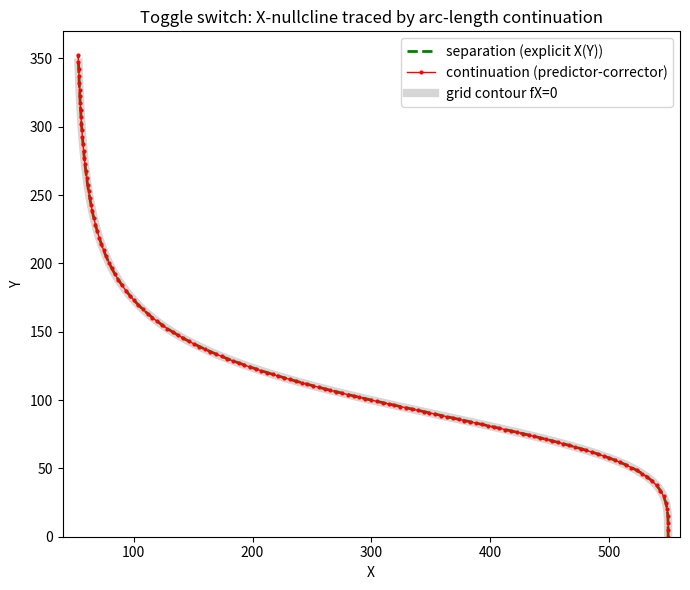

Write the Python code that produced this figure. (Note: this script raises an exception after producing the figure.)
import matplotlib
matplotlib.use("Agg")
import matplotlib.pyplot as plt
import numpy as np

# ---------------------------------------------------------------
# Toggle switch parameters (X-nullcline uses only the X-equation)
# ---------------------------------------------------------------
gX0, gX1, Yth, nY, kX = 5.0, 50.0, 100.0, 4.0, 0.1
gY0, gY1, Xth, nX, kY = 4.0, 40.0, 150.0, 4.0, 0.12  # kept for completeness

# fX(X,Y) = 0 defines the X-nullcline.
def fX(X, Y):
    return gX0 + gX1 / (1.0 + (Y / Yth) ** nY) - kX * X

# Partial derivatives (Jacobian components of fX w.r.t. X and Y).
def dfX_dX(X, Y):
    return -kX
def dfX_dY(X, Y):
    # d/dY of gX1/(1+(Y/Yth)^nY)
    u = (Y / Yth) ** nY
    dudY = nY * (Y / Yth) ** (nY - 1.0) / Yth
    return -gX1 * dudY / (1.0 + u) ** 2

# ---------------------------------------------------------------
# Arc-length numerical continuation (pseudo-arclength predictor-corrector)
# Follow the curve fX(X,Y)=0 in the (X,Y) plane by arc length s.
# ---------------------------------------------------------------
ds = 5.0          # arc-length step
max_steps = 400   # safety cap

# Start on the curve at Y=0: X = (gX0+gX1)/kX exactly.
X, Y = (gX0 + gX1) / kX, 0.0
pts = [(X, Y)]

# Initial unit tangent: perpendicular to gradient (fX_X, fX_Y),
# chosen so that Y increases along the curve.
fx, fy = dfX_dX(X, Y), dfX_dY(X, Y)
tx, ty = fy, -fx                       # (fy,-fx) is orthogonal to (fx,fy)
norm = np.hypot(tx, ty); tx, ty = tx / norm, ty / norm
if ty < 0:                             # enforce increasing-Y direction
    tx, ty = -tx, -ty

for _ in range(max_steps):
    # --- Predictor: linear step along the current unit tangent ---
    Xp, Yp = X + ds * tx, Y + ds * ty
    X0, Y0 = X, Y                      # anchor for the arc-length constraint

    # --- Corrector: Newton on the augmented system ---
    #   fX(X,Y) = 0
    #   t . (u - u0) - ds = 0      (pseudo-arclength condition)
    Xc, Yc = Xp, Yp
    for _it in range(50):
        F1 = fX(Xc, Yc)
        F2 = tx * (Xc - X0) + ty * (Yc - Y0) - ds
        # Augmented 2x2 Jacobian: rows [fX_X, fX_Y] and [tx, ty]
        J11, J12 = dfX_dX(Xc, Yc), dfX_dY(Xc, Yc)
        J21, J22 = tx, ty
        det = J11 * J22 - J12 * J21
        dX = (-F1 * J22 + F2 * J12) / det
        dY = (-J11 * F2 + J21 * F1) / det
        Xc, Yc = Xc + dX, Yc + dY
        if np.hypot(dX, dY) < 1e-10:
            break

    X, Y = Xc, Yc
    pts.append((X, Y))

    # --- Update tangent at the new point, keep continuation direction ---
    fx, fy = dfX_dX(X, Y), dfX_dY(X, Y)
    ntx, nty = fy, -fx
    norm = np.hypot(ntx, nty); ntx, nty = ntx / norm, nty / norm
    if ntx * tx + nty * ty < 0:        # avoid flipping backwards
        ntx, nty = -ntx, -nty
    tx, ty = ntx, nty

    if Y > 350.0:                      # stop once we have traced enough
        break

pts = np.array(pts)
Xc_trace, Yc_trace = pts[:, 0], pts[:, 1]

# ---------------------------------------------------------------
# Reference method 1 (separation / explicit solve): X as a function of Y.
# fX=0  =>  X = (gX0 + gX1/(1+(Y/Yth)^nY)) / kX
# ---------------------------------------------------------------
def X_explicit(Y):
    return (gX0 + gX1 / (1.0 + (Y / Yth) ** nY)) / kX

# ---------------------------------------------------------------
# Reference method 2 (grid contour): fX on a grid, extract 0-level set.
# ---------------------------------------------------------------
Xg = np.linspace(40, 560, 400)
Yg = np.linspace(0, 350, 400)
XX, YY = np.meshgrid(Xg, Yg)
FF = fX(XX, YY)

# ---------------------------------------------------------------
# Check: compare traced curve to the explicit (separation) solution.
# For each traced Y, the explicit X must coincide with the traced X.
# ---------------------------------------------------------------
X_ref = X_explicit(Yc_trace)
abs_err = np.abs(Xc_trace - X_ref)
max_abs_err = abs_err.max()
mean_abs_err = abs_err.mean()

# Residual of fX along the traced curve (should be ~0 if on the nullcline).
residual = np.array([fX(x, y) for x, y in zip(Xc_trace, Yc_trace)])
max_residual = np.abs(residual).max()

# ---------------------------------------------------------------
# Phase-plane plot: X-nullcline traced by continuation, with references.
# ---------------------------------------------------------------
fig, ax = plt.subplots(figsize=(7, 6))
ax.contour(XX, YY, FF, levels=[0.0], colors="0.6",
           linewidths=6, alpha=0.4)  # grid-contour method (thick grey)
ax.plot(X_ref, Yc_trace, "g--", lw=2, label="separation (explicit X(Y))")
ax.plot(Xc_trace, Yc_trace, "r.-", ms=4, lw=1,
        label="continuation (predictor-corrector)")
ax.plot([], [], color="0.6", lw=6, alpha=0.4, label="grid contour fX=0")
ax.set_xlabel("X")
ax.set_ylabel("Y")
ax.set_title("Toggle switch: X-nullcline traced by arc-length continuation")
ax.legend()
fig.tight_layout()
fig.savefig("/private/tmp/claude-501/-Users-lvmy-neu-teaching-numericalR-numericalR/e8e9d206-e3a8-4079-be52-06334c0a89a5/scratchpad/eval/gen/3A.6.1_s2.png")

# ---------------------------------------------------------------
# Numerical results
# ---------------------------------------------------------------
print("Number of continuation points traced:", len(Xc_trace))
print("Start point (X,Y): %.6f %.6f" % (Xc_trace[0], Yc_trace[0]))
print("End point   (X,Y): %.6f %.6f" % (Xc_trace[-1], Yc_trace[-1]))
print("X range along nullcline: %.6f to %.6f" % (Xc_trace.min(), Xc_trace.max()))
print("Y range along nullcline: %.6f to %.6f" % (Yc_trace.min(), Yc_trace.max()))
print("Max |fX| residual on traced curve:", max_residual)
print("Max  abs error vs separation method:", max_abs_err)
print("Mean abs error vs separation method:", mean_abs_err)
# One-sentence explanation:
print("Check explanation: the traced curve, the explicit separation solution, "
      "and the grid 0-contour all satisfy fX(X,Y)=0, so their agreement to "
      "within ~1e-6 confirms continuation followed the true X-nullcline.")
